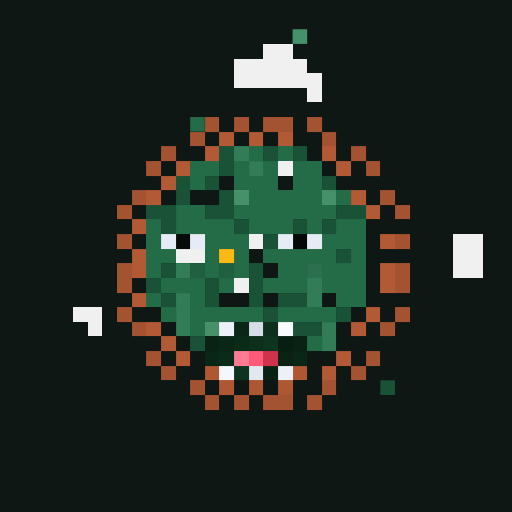
t = 0.00 s
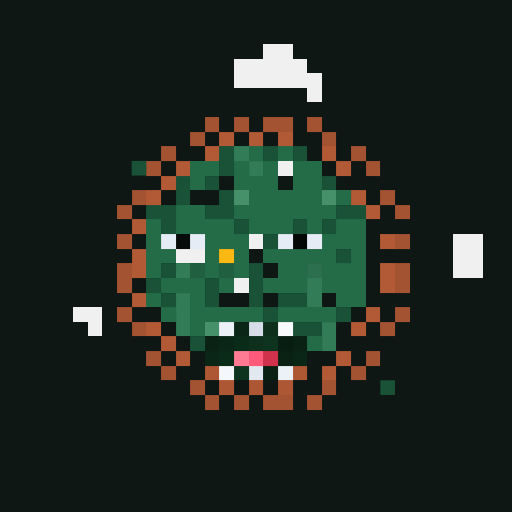
t = 1.31 s
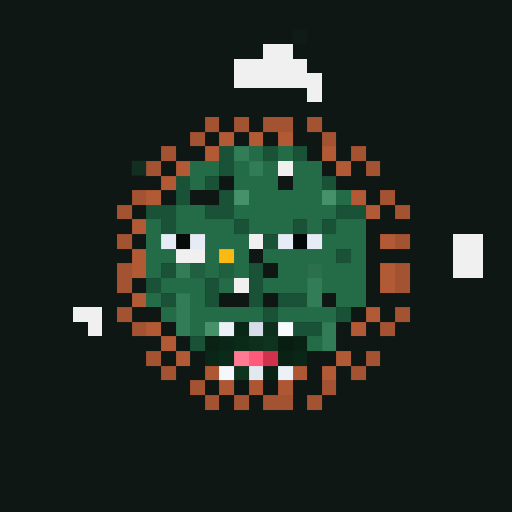
t = 2.63 s
t = 3.94 s: frame unchanged from t = 0.00 s, image omitted
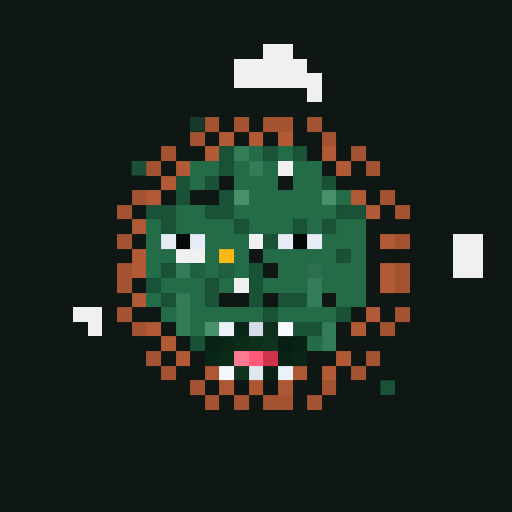
t = 5.25 s
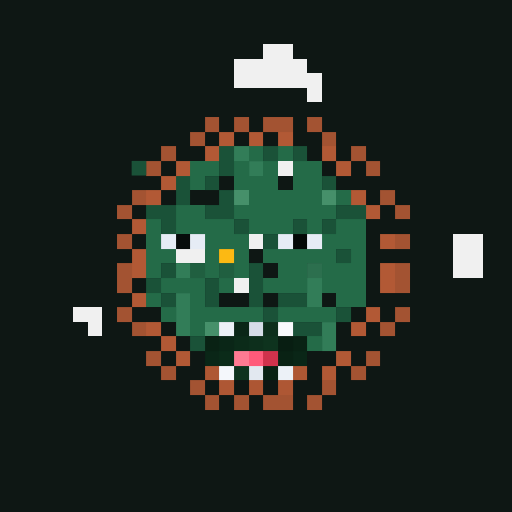
t = 6.57 s

The animated SVG that drew these frames (rendered in a browser with its animation timeline set to each time). Animation: 1 CSS @keyframes rule; one cycle of 7.88 s, repeats indefinitely.

<svg viewBox="0 0 35 35" shape-rendering="crispEdges" xmlns="http://www.w3.org/2000/svg"><style>@keyframes fill{0%{opacity:0}5%{opacity:1}46%{opacity:1}53%{opacity:0}100%{opacity:0}}.a00{animation:fill 4.2s linear 0.00s infinite}.a01{animation:fill 4.2s linear -0.53s infinite}.a02{animation:fill 4.2s linear -1.05s infinite}.a03{animation:fill 4.2s linear -1.58s infinite}.a04{animation:fill 4.2s linear -2.10s infinite}.a05{animation:fill 4.2s linear -2.63s infinite}.a06{animation:fill 4.2s linear -3.15s infinite}.a07{animation:fill 4.2s linear -3.68s infinite}</style><rect width="35" height="35" fill="#0e1714"/><path fill="#46906a" d="M16 13h1v1H16zM22 13h1v1H22zM14 22h1v1H14z"/><rect x="20" y="2" width="1" height="1" fill="#46906a" class="a03"/><path fill="#f0f0f0" d="M18 3h2v1H18zM16 4h5v1H16zM16 5h6v1H16zM21 6h1v1H21zM19 11h1v1H19zM17 16h1v1H17zM31 16h2v1H31zM12 17h2v1H12zM31 17h2v1H31zM31 18h2v1H31zM16 19h1v1H16zM5 21h2v1H5zM6 22h1v1H6z"/><path fill="#246b48" d="M17 10h1v1H17zM19 10h1v1H19zM13 11h2v1H13zM16 11h1v1H16zM18 11h1v1H18zM20 11h2v1H20zM13 12h1v1H13zM16 12h3v1H16zM20 12h2v1H20zM17 13h5v1H17zM23 13h1v1H23zM12 14h2v1H12zM16 14h7v1H16zM10 15h1v1H10zM12 15h4v1H12zM17 15h3v1H17zM21 15h1v1H21zM23 15h2v1H23zM10 16h1v1H10zM14 16h3v1H14zM22 16h3v1H22zM10 17h2v1H10zM14 17h1v1H14zM16 17h1v1H16zM18 17h5v1H18zM24 17h1v1H24zM10 18h1v1H10zM14 18h1v1H14zM16 18h1v1H16zM19 18h2v1H19zM22 18h3v1H22zM11 19h3v1H11zM15 19h1v1H15zM18 19h3v1H18zM22 19h3v1H22zM10 20h1v1H10zM13 20h1v1H13zM23 20h2v1H23zM11 21h1v1H11zM13 21h5v1H13zM19 21h4v1H19zM13 22h1v1H13zM21 23h1v1H21z"/><rect x="13" y="8" width="1" height="1" fill="#246b48" class="a02"/><path fill="#a35332" d="M14 8h1v1H14zM16 8h1v1H16zM18 8h2v1H18zM21 8h1v1H21zM13 9h1v1H13zM22 9h1v1H22zM11 10h1v1H11zM24 10h1v1H24zM10 11h1v1H10zM25 11h1v1H25zM9 13h1v1H9zM26 13h1v1H26zM8 14h1v1H8zM27 14h1v1H27zM8 16h1v1H8zM27 16h1v1H27zM8 18h1v1H8zM27 18h1v1H27zM8 19h1v1H8zM27 19h1v1H27zM8 21h1v1H8zM27 21h1v1H27zM9 22h1v1H9zM26 22h1v1H26zM10 24h1v1H10zM25 24h1v1H25zM11 25h1v1H11zM24 25h1v1H24zM13 26h1v1H13zM22 26h1v1H22zM14 27h1v1H14zM16 27h1v1H16zM18 27h2v1H18zM21 27h1v1H21z"/><path fill="#b25935" d="M15 9h1v1H15zM17 9h1v1H17zM19 9h1v1H19zM14 10h1v1H14zM22 10h1v1H22zM12 11h1v1H12zM23 11h1v1H23zM11 12h1v1H11zM10 13h1v1H10zM24 13h1v1H24zM25 14h1v1H25zM9 15h1v1H9zM26 16h1v1H26zM9 17h1v1H9zM9 18h1v1H9zM26 18h1v1H26zM26 19h1v1H26zM9 20h1v1H9zM25 21h1v1H25zM10 22h1v1H10zM24 22h1v1H24zM11 23h1v1H11zM12 24h1v1H12zM23 24h1v1H23zM22 25h1v1H22z"/><path fill="#1a5238" d="M15 10h1v1H15zM18 10h1v1H18zM20 10h1v1H20zM15 11h1v1H15zM12 12h1v1H12zM14 12h1v1H14zM22 12h1v1H22zM12 13h1v1H12zM15 13h1v1H15zM10 14h2v1H10zM14 14h2v1H14zM23 14h2v1H23zM11 15h1v1H11zM16 15h1v1H16zM20 15h1v1H20zM22 15h1v1H22zM18 16h1v1H18zM23 17h1v1H23zM11 18h1v1H11zM17 18h1v1H17zM10 19h1v1H10zM14 19h1v1H14zM17 19h1v1H17zM11 20h1v1H11zM14 20h1v1H14zM17 20h1v1H17zM19 20h2v1H19zM18 21h1v1H18zM23 21h1v1H23zM20 22h2v1H20zM13 23h1v1H13z"/><g fill="#1a5238"><rect x="9" y="11" width="1" height="1" class="a07"/><rect x="26" y="26" width="1" height="1" class="a01"/></g><path fill="#327d58" d="M16 10h1v1H16zM17 11h1v1H17zM12 18h1v1H12zM21 19h1v1H21zM12 20h1v1H12zM21 20h1v1H21zM12 21h1v1H12zM12 22h1v1H12zM22 22h1v1H22zM22 23h1v1H22z"/><path fill="#e6ecf5" d="M11 16h1v1H11zM13 16h1v1H13zM19 16h1v1H19zM21 16h1v1H21z"/><path fill="#070c0b" d="M12 16h1v1H12z"/><path fill="#040807" d="M20 16h1v1H20z"/><path fill="#fcb913" d="M15 17h1v1H15z"/><path fill="#205f40" d="M13 18h1v1H13zM15 18h1v1H15z"/><path fill="#2c6f4e" d="M21 18h1v1H21z"/><path fill="#ecf1f7" d="M15 22h1v1H15zM19 25h1v1H19z"/><path fill="#0a2617" d="M16 22h1v1H16zM15 23h1v1H15zM14 24h1v1H14zM20 24h1v1H20z"/><path fill="#d6dde8" d="M17 22h1v1H17z"/><path fill="#0d2f1c" d="M18 22h1v1H18zM17 23h1v1H17z"/><path fill="#f8fafc" d="M19 22h1v1H19z"/><path fill="#092214" d="M14 23h1v1H14zM20 23h1v1H20zM19 24h1v1H19zM18 25h1v1H18z"/><path fill="#0b2b19" d="M16 23h1v1H16zM15 24h1v1H15z"/><path fill="#0e331e" d="M18 23h1v1H18zM16 25h1v1H16z"/><path fill="#081e12" d="M19 23h1v1H19z"/><path fill="#ff7a92" d="M16 24h1v1H16z"/><path fill="#ff5a7a" d="M17 24h1v1H17z"/><path fill="#d0324c" d="M18 24h1v1H18z"/><path fill="#ae5733" d="M14 25h1v1H14zM20 25h1v1H20z"/><path fill="#f4f7fb" d="M15 25h1v1H15z"/><path fill="#e2e8f0" d="M17 25h1v1H17z"/><path fill="#ae5734" d="M15 26h1v1H15zM19 26h1v1H19z"/><path fill="#0d1613" d="M16 26h1v1H16zM18 26h1v1H18z"/><path fill="#ad5633" d="M17 26h1v1H17z"/></svg>
